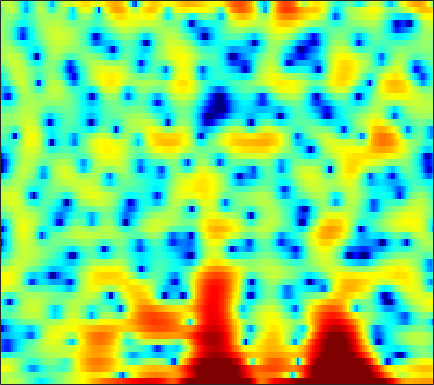

The data file committed next to this chart (first rows):
1.5267, 1.9212, 2.283, 2.4729, 2.5174, 2.4662, 2.2974, 2.0975, 1.7601, 1.3345, 0.77514, 0.25894, -0.56768, -1.535, -2.3444, -3.5643, -4.7678, -5.5106, -6.097, -6.0338, -5.4545, -4.8026, -3.8252, -2.8768
1.987, 2.011, 1.982, 1.874, 1.741, 1.502, 1.198, 0.9348, 0.5473, 0.1259, -0.3151, -0.6491, -1.085, -1.488, -1.755, -2.041, -2.238, -2.326, -2.355, -2.293, -2.142, -1.977, -1.696, -1.364
5.23, 5.045, 4.724, 4.304, 3.914, 3.285, 2.514, 1.83, 0.757, -0.5207, -2.062, -3.417, -5.497, -7.756, -9.214, -9.867, -8.75, -7.431, -5.751, -4.396, -3.365, -2.798, -2.282, -2.039
3.076, 3.009, 2.87, 2.664, 2.459, 2.114, 1.673, 1.271, 0.6376, -0.1034, -0.9448, -1.627, -2.506, -3.231, -3.568, -3.602, -3.182, -2.659, -1.881, -1.141, -0.5268, -0.1786, 0.1131, 0.1775
-3.813, -3.822, -3.779, -3.669, -3.534, -3.291, -2.999, -2.774, -2.474, -2.177, -1.893, -1.684, -1.4, -1.104, -0.8794, -0.5532, -0.1954, 0.08413, 0.4644, 0.8169, 1.14, 1.359, 1.606, 1.797
-11.49, -12.76, -14.28, -14.49, -13.41, -11.25, -9.106, -7.713, -6.138, -4.824, -3.732, -3.018, -2.158, -1.391, -0.863, -0.2059, 0.4088, 0.8368, 1.359, 1.816, 2.216, 2.468, 2.729, 2.901
-11.04, -12.2, -13.58, -13.85, -13.01, -11.2, -9.337, -8.108, -6.742, -5.631, -4.732, -4.161, -3.45, -2.729, -2.143, -1.285, -0.3561, 0.3515, 1.266, 2.106, 2.834, 3.278, 3.72, 3.98
-8.688, -8.72, -8.55, -8.189, -7.834, -7.288, -6.769, -6.475, -6.305, -6.479, -7.107, -7.966, -9.678, -11.65, -12.03, -9.571, -6.16, -3.935, -1.515, 0.3752, 1.849, 2.714, 3.585, 4.192
-19.14, -16.13, -12.42, -9.787, -8.351, -6.912, -5.919, -5.426, -5.066, -5.072, -5.421, -5.885, -6.688, -7.367, -7.385, -6.418, -4.662, -3.256, -1.519, -0.04531, 1.14, 1.864, 2.646, 3.255
-8.67, -8.192, -7.105, -5.87, -4.975, -3.912, -3.023, -2.483, -1.905, -1.476, -1.167, -0.9891, -0.795, -0.593, -0.4173, -0.1318, 0.2052, 0.4613, 0.7835, 1.042, 1.203, 1.259, 1.285, 1.304
-2.248, -2.25, -2.107, -1.83, -1.54, -1.058, -0.5262, -0.1143, 0.4411, 0.9602, 1.419, 1.715, 2.035, 2.266, 2.376, 2.426, 2.348, 2.184, 1.807, 1.2, 0.3011, -0.6022, -2.156, -4.156
-1.94, -2.411, -2.953, -3.243, -3.19, -2.727, -1.903, -1.159, -0.155, 0.781, 1.581, 2.078, 2.589, 2.935, 3.078, 3.119, 2.973, 2.739, 2.231, 1.464, 0.42, -0.5901, -2.309, -4.437
-3.613, -5.29, -8.699, -14.82, -20.66, -12.49, -7.113, -4.545, -2.144, -0.4627, 0.7402, 1.409, 2.062, 2.482, 2.671, 2.767, 2.713, 2.582, 2.291, 1.886, 1.382, 0.9546, 0.372, -0.1647
-0.3326, -1.081, -2.166, -3.056, -3.321, -2.97, -2.06, -1.273, -0.3124, 0.444, 0.9858, 1.258, 1.481, 1.572, 1.585, 1.549, 1.47, 1.376, 1.214, 1.006, 0.7423, 0.5176, 0.2151, -0.08709
3.777, 3.594, 3.293, 2.994, 2.791, 2.551, 2.321, 2.129, 1.785, 1.324, 0.7122, 0.1659, -0.624, -1.361, -1.789, -2.118, -2.17, -2.115, -2.017, -1.996, -2.09, -2.232, -2.509, -2.858
5.535, 5.471, 5.323, 5.09, 4.846, 4.413, 3.822, 3.246, 2.254, 0.9195, -0.8786, -2.642, -5.778, -10.21, -13.91, -13.47, -9.881, -8.044, -6.673, -6.213, -6.417, -6.921, -7.905, -8.868
4.766, 4.878, 4.965, 4.945, 4.839, 4.565, 4.097, 3.603, 2.728, 1.555, 0.0347, -1.345, -3.473, -5.671, -6.919, -7.462, -7.04, -6.635, -6.45, -6.91, -8.172, -9.774, -13.22, -19.9
1.571, 2.092, 2.686, 3.134, 3.374, 3.545, 3.541, 3.42, 3.098, 2.611, 1.976, 1.429, 0.6448, -0.126, -0.6618, -1.297, -1.863, -2.292, -2.933, -3.712, -4.689, -5.5, -6.623, -7.582
-3.12, -1.961, -0.6632, 0.3936, 1.047, 1.738, 2.247, 2.507, 2.703, 2.742, 2.646, 2.495, 2.212, 1.855, 1.546, 1.099, 0.6118, 0.2192, -0.3436, -0.9378, -1.557, -2.043, -2.683, -3.279
-6.78, -5.399, -3.721, -2.214, -1.221, -0.07309, 0.8583, 1.427, 2.014, 2.409, 2.631, 2.693, 2.655, 2.492, 2.307, 1.991, 1.608, 1.298, 0.8559, 0.3876, -0.08398, -0.4549, -0.9505, -1.473
-10.57, -8.88, -6.569, -4.415, -2.989, -1.35, -0.00214, 0.8204, 1.687, 2.298, 2.672, 2.807, 2.81, 2.639, 2.413, 2.015, 1.552, 1.191, 0.7284, 0.3194, -0.0261, -0.2314, -0.4847, -0.7423
-16.3, -12.12, -8.212, -5.281, -3.473, -1.461, 0.1751, 1.166, 2.184, 2.874, 3.245, 3.32, 3.155, 2.699, 2.174, 1.26, 0.1859, -0.643, -1.568, -2.073, -2.102, -1.876, -1.46, -1.048
-9.681, -8.634, -6.659, -4.421, -2.759, -0.7023, 1.022, 2.094, 3.187, 3.903, 4.229, 4.218, 3.832, 2.984, 2.012, 0.1575, -2.548, -5.424, -10.96, -14.17, -9.068, -6.255, -3.866, -2.381
-15.7, -15.66, -10.54, -6.094, -3.496, -0.7904, 1.273, 2.456, 3.634, 4.385, 4.731, 4.727, 4.377, 3.622, 2.778, 1.267, -0.6788, -2.345, -4.447, -5.492, -5.199, -4.619, -3.949, -3.642
-8.576, -8.292, -6.382, -3.874, -2.095, -0.08086, 1.526, 2.463, 3.405, 3.998, 4.276, 4.291, 4.073, 3.608, 3.11, 2.284, 1.344, 0.5992, -0.3799, -1.304, -2.206, -2.919, -4.019, -5.571
-2.625, -2.122, -1.285, -0.3177, 0.4351, 1.368, 2.158, 2.634, 3.086, 3.319, 3.35, 3.255, 2.983, 2.571, 2.192, 1.621, 0.9874, 0.4913, -0.2296, -1.017, -1.907, -2.671, -3.906, -5.384
-0.4539, 0.2427, 1.057, 1.759, 2.202, 2.67, 2.98, 3.098, 3.08, 2.88, 2.499, 2.111, 1.501, 0.8484, 0.3869, -0.1465, -0.5707, -0.8228, -1.112, -1.426, -1.831, -2.245, -2.953, -3.839
1.305, 2.013, 2.769, 3.325, 3.608, 3.817, 3.813, 3.656, 3.229, 2.523, 1.511, 0.5386, -1.021, -2.741, -3.926, -4.837, -4.652, -4.055, -3.111, -2.35, -1.886, -1.739, -1.791, -2.174
2.133, 2.633, 3.176, 3.57, 3.758, 3.836, 3.699, 3.432, 2.824, 1.856, 0.4454, -0.9885, -3.614, -7.638, -12.63, -24.47, -12.63, -8.473, -5.295, -3.364, -2.156, -1.552, -1.075, -0.9225
0.9123, 1.255, 1.692, 2.068, 2.296, 2.486, 2.493, 2.367, 1.985, 1.344, 0.4212, -0.4542, -1.829, -3.293, -4.262, -5.05, -5.034, -4.642, -3.857, -3.047, -2.257, -1.73, -1.147, -0.6473
-1.999, -1.606, -0.9541, -0.2415, 0.2721, 0.8749, 1.335, 1.551, 1.653, 1.537, 1.196, 0.8111, 0.1551, -0.608, -1.219, -2.01, -2.707, -3.147, -3.542, -3.609, -3.271, -2.779, -1.908, -0.9666
-7.951, -7.027, -5.363, -3.564, -2.306, -0.8207, 0.3931, 1.103, 1.794, 2.176, 2.269, 2.151, 1.751, 1.062, 0.351, -0.9106, -2.619, -4.251, -7, -9.668, -9.393, -7.188, -4.141, -1.778
-25.4, -18.49, -12.45, -8.203, -5.776, -3.115, -1.104, 0.08258, 1.287, 2.096, 2.559, 2.679, 2.538, 2.047, 1.451, 0.2774, -1.404, -3.034, -5.752, -8.395, -8.216, -6.259, -3.455, -1.25
-22.28, -18.45, -13.82, -9.842, -7.365, -4.662, -2.489, -1.159, 0.243, 1.271, 1.972, 2.291, 2.452, 2.328, 2.066, 1.514, 0.7827, 0.1786, -0.5821, -1.098, -1.293, -1.168, -0.7201, -0.1473
-14.73, -12.76, -10.14, -7.704, -6.035, -4.033, -2.326, -1.212, 0.06363, 1.102, 1.88, 2.307, 2.673, 2.809, 2.752, 2.509, 2.111, 1.716, 1.131, 0.5275, -0.002385, -0.325, -0.6486, -0.7632
-7.865, -7.017, -5.847, -4.682, -3.796, -2.679, -1.566, -0.7459, 0.3326, 1.371, 2.271, 2.829, 3.375, 3.667, 3.712, 3.53, 3.074, 2.56, 1.65, 0.4757, -0.8699, -1.973, -3.349, -4.219
-4.002, -3.572, -3.233, -3.157, -3.223, -3.352, -3.08, -2.426, -1.014, 0.6186, 2.155, 3.101, 4.029, 4.558, 4.708, 4.559, 4.004, 3.334, 2.041, 0.2456, -2.297, -4.91, -10.21, -22.32
-1.903, -1.753, -2.079, -3.173, -4.751, -8.589, -18.25, -15.81, -6.259, -1.635, 1.24, 2.705, 4.013, 4.736, 4.932, 4.796, 4.232, 3.533, 2.259, 0.6178, -1.326, -2.885, -4.895, -6.192
-0.4326, -0.3464, -0.5616, -1.151, -1.793, -2.729, -3.215, -2.843, -1.445, 0.2935, 1.852, 2.769, 3.616, 4.033, 4.062, 3.743, 3.028, 2.223, 0.8409, -0.8525, -2.726, -4.079, -5.395, -5.911
0.5285, 0.6125, 0.655, 0.6389, 0.6234, 0.6552, 0.8171, 1.059, 1.535, 2.092, 2.619, 2.936, 3.192, 3.192, 3.01, 2.465, 1.556, 0.594, -1.139, -3.517, -6.907, -10.59, -18.75, -17.13
0.2629, 0.3043, 0.3846, 0.5186, 0.6499, 0.8844, 1.182, 1.431, 1.786, 2.141, 2.421, 2.564, 2.631, 2.52, 2.301, 1.801, 1.037, 0.2734, -1.02, -2.662, -4.557, -6.047, -7.506, -7.603
-1.424, -1.502, -1.505, -1.356, -1.133, -0.7007, -0.1659, 0.2638, 0.8147, 1.3, 1.694, 1.905, 2.058, 2.06, 1.95, 1.677, 1.253, 0.8561, 0.2454, -0.4182, -1.071, -1.492, -1.869, -1.981
-4.602, -5.101, -5.561, -5.538, -5.08, -4.02, -2.732, -1.772, -0.6312, 0.2773, 0.9636, 1.327, 1.626, 1.738, 1.726, 1.607, 1.417, 1.251, 1.024, 0.8285, 0.6679, 0.5921, 0.5242, 0.5146
-8.348, -10.21, -14.2, -18.47, -14.76, -9.104, -5.329, -3.318, -1.354, 0.01605, 0.8896, 1.285, 1.526, 1.496, 1.355, 1.068, 0.7907, 0.6471, 0.6069, 0.7432, 1.017, 1.253, 1.549, 1.767
-7.891, -8.429, -9.264, -9.226, -7.987, -5.404, -2.873, -1.294, 0.3203, 1.398, 1.974, 2.1, 1.873, 1.21, 0.4254, -0.9127, -2.333, -3.033, -2.897, -1.735, -0.2882, 0.6671, 1.679, 2.341
-6.955, -5.634, -4.119, -2.739, -1.713, -0.3758, 0.863, 1.657, 2.481, 2.947, 3.039, 2.829, 2.123, 0.8458, -0.6121, -3.539, -8.662, -16.65, -13.63, -5.934, -2.203, -0.4202, 1.137, 2.035
-6.801, -4.789, -2.657, -0.9958, 0.0174, 1.147, 2.014, 2.491, 2.881, 2.998, 2.822, 2.49, 1.786, 0.7902, -0.1108, -1.427, -2.627, -3.181, -3.116, -2.264, -1.133, -0.3309, 0.48, 0.9122
-3.77, -2.429, -0.877, 0.406, 1.179, 1.98, 2.513, 2.75, 2.842, 2.692, 2.291, 1.847, 1.097, 0.2283, -0.4303, -1.207, -1.733, -1.882, -1.746, -1.307, -0.7177, -0.2923, 0.1332, 0.2919
-0.5727, 0.2575, 1.208, 1.986, 2.434, 2.842, 3.026, 3.017, 2.803, 2.337, 1.609, 0.8908, -0.3122, -1.788, -3.025, -4.645, -5.608, -5.537, -4.493, -3.015, -1.62, -0.7719, 0.0412, 0.4734
0.9964, 1.54, 2.111, 2.487, 2.661, 2.714, 2.586, 2.362, 1.889, 1.206, 0.2841, -0.6049, -2.153, -4.303, -6.582, -11.44, -24.33, -18.8, -9.563, -5.294, -2.627, -1.229, 0.08486, 0.8914
1.056, 1.355, 1.584, 1.613, 1.504, 1.209, 0.7542, 0.3256, -0.3336, -1.048, -1.812, -2.423, -3.305, -4.275, -5.061, -5.961, -6.301, -5.924, -4.671, -3.055, -1.512, -0.5184, 0.565, 1.347
0.8499, 0.8861, 0.7355, 0.3677, -0.07387, -0.8532, -1.847, -2.688, -3.829, -4.803, -5.392, -5.506, -5.305, -4.889, -4.499, -3.917, -3.239, -2.662, -1.794, -0.8592, 0.05094, 0.689, 1.42, 2.012
0.884, 0.697, 0.2373, -0.4916, -1.236, -2.575, -4.389, -6.155, -9.235, -13.15, -14.93, -12.85, -9.446, -6.844, -5.326, -3.729, -2.423, -1.576, -0.5754, 0.2994, 1.066, 1.571, 2.133, 2.577
0.916, 0.6413, 0.126, -0.6359, -1.385, -2.687, -4.419, -6.057, -8.733, -11.7, -12.88, -11.48, -8.698, -6.269, -4.781, -3.121, -1.779, -0.9184, 0.04615, 0.8388, 1.49, 1.882, 2.316, 2.629
0.5924, 0.4563, 0.2105, -0.1794, -0.6066, -1.353, -2.287, -3.07, -4.096, -4.907, -5.26, -5.168, -4.624, -3.746, -2.969, -1.907, -0.9252, -0.2661, 0.4846, 1.074, 1.505, 1.74, 1.964, 2.11
-0.63, -0.09676, 0.4669, 0.7661, 0.7608, 0.4571, -0.1221, -0.71, -1.638, -2.556, -3.314, -3.644, -3.598, -2.954, -2.22, -1.145, -0.1123, 0.5064, 1.108, 1.42, 1.461, 1.373, 1.137, 0.9606
-3.05, -0.4727, 1.489, 2.426, 2.686, 2.543, 1.907, 1.125, -0.374, -2.524, -5.606, -8.345, -9.604, -6.245, -3.652, -1.03, 0.7316, 1.576, 2.126, 2.056, 1.336, 0.3211, -1.618, -3.642
0.8139, 1.526, 2.211, 2.476, 2.415, 2.035, 1.302, 0.5261, -0.8616, -2.807, -5.264, -7.205, -7.98, -5.666, -3.518, -1.261, 0.2602, 1.002, 1.442, 1.24, 0.3021, -1.024, -3.805, -7.757
